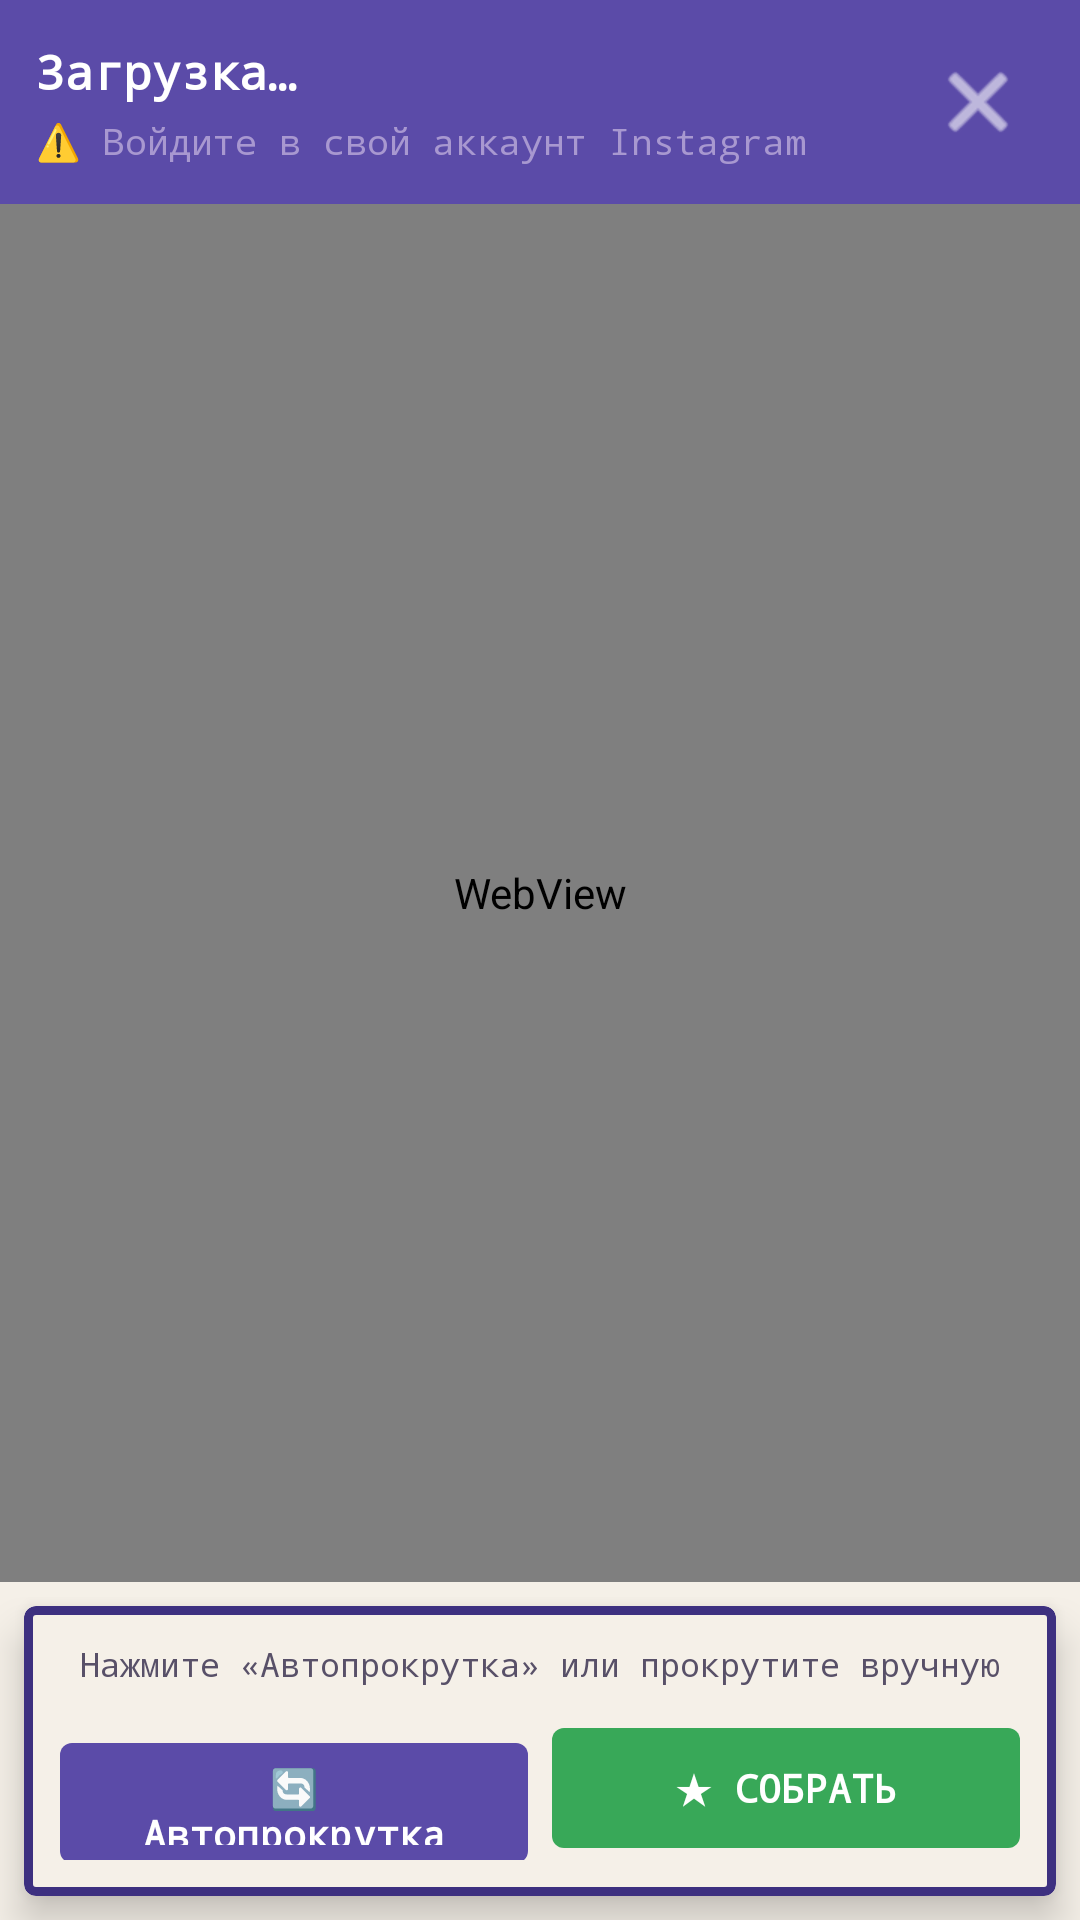

Produce the Android XML layout that renders to this screen, including the resource entries it uses.
<!-- AndroidManifest.xml: application theme Theme.InstaTracker -->
<!-- res/layout/activity_browser.xml -->
<?xml version="1.0" encoding="utf-8"?>
<RelativeLayout
    xmlns:android="http://schemas.android.com/apk/res/android"
    xmlns:app="http://schemas.android.com/apk/res-auto"
    android:layout_width="match_parent"
    android:layout_height="match_parent"
    android:background="@color/background">

    <LinearLayout
        android:id="@+id/topBar"
        android:layout_width="match_parent"
        android:layout_height="wrap_content"
        android:orientation="horizontal"
        android:background="@color/primary"
        android:padding="12dp"
        android:gravity="center_vertical"
        android:layout_alignParentTop="true">

        <LinearLayout
            android:layout_width="0dp"
            android:layout_height="wrap_content"
            android:layout_weight="1"
            android:orientation="vertical">

            <TextView
                android:id="@+id/tvTitle"
                android:layout_width="match_parent"
                android:layout_height="wrap_content"
                android:text="@string/browser_loading"
                android:textColor="@android:color/white"
                android:textSize="16sp"
                android:textStyle="bold"
                android:fontFamily="monospace" />

            <TextView
                android:id="@+id/tvHint"
                android:layout_width="match_parent"
                android:layout_height="wrap_content"
                android:text="@string/browser_hint_login"
                android:textColor="#A898D0"
                android:textSize="12sp"
                android:fontFamily="monospace"
                android:layout_marginTop="4dp" />

        </LinearLayout>

        <ImageButton
            android:id="@+id/btnClose"
            android:layout_width="44dp"
            android:layout_height="44dp"
            android:src="@android:drawable/ic_menu_close_clear_cancel"
            android:background="?attr/selectableItemBackgroundBorderless"
            android:contentDescription="@string/btn_cancel"
            android:layout_marginStart="8dp"
            app:tint="@android:color/white" />

    </LinearLayout>

    <com.google.android.material.card.MaterialCardView
        android:id="@+id/bottomBar"
        android:layout_width="match_parent"
        android:layout_height="wrap_content"
        android:layout_alignParentBottom="true"
        app:cardCornerRadius="4dp"
        app:cardElevation="8dp"
        android:layout_margin="8dp"
        app:strokeWidth="3dp"
        app:strokeColor="@color/primary_dark"
        app:cardBackgroundColor="@color/surface">

        <LinearLayout
            android:layout_width="match_parent"
            android:layout_height="wrap_content"
            android:orientation="vertical"
            android:padding="12dp">

            <TextView
                android:id="@+id/tvProgress"
                android:layout_width="match_parent"
                android:layout_height="wrap_content"
                android:text="@string/browser_hint_ready"
                android:textColor="@color/text_secondary"
                android:textSize="11sp"
                android:fontFamily="monospace"
                android:textAlignment="center"
                android:layout_marginBottom="10dp" />

            <ProgressBar
                android:id="@+id/progressBar"
                style="?android:attr/progressBarStyleHorizontal"
                android:layout_width="match_parent"
                android:layout_height="8dp"
                android:visibility="gone"
                android:layout_marginBottom="10dp"
                android:indeterminate="true"
                android:indeterminateTint="@color/snes_yellow" />

            <LinearLayout
                android:layout_width="match_parent"
                android:layout_height="wrap_content"
                android:orientation="horizontal">

                <com.google.android.material.button.MaterialButton
                    android:id="@+id/btnAutoScroll"
                    android:layout_width="0dp"
                    android:layout_height="48dp"
                    android:layout_weight="1"
                    android:text="@string/btn_auto_scroll"
                    android:textSize="13sp"
                    android:fontFamily="monospace"
                    android:textStyle="bold"
                    android:layout_marginEnd="4dp"
                    app:cornerRadius="4dp"
                    app:backgroundTint="@color/primary"
                    android:textColor="@android:color/white" />

                <com.google.android.material.button.MaterialButton
                    android:id="@+id/btnCollect"
                    android:layout_width="0dp"
                    android:layout_height="48dp"
                    android:layout_weight="1"
                    android:text="@string/btn_collect"
                    android:textSize="13sp"
                    android:fontFamily="monospace"
                    android:textStyle="bold"
                    android:layout_marginStart="4dp"
                    app:cornerRadius="4dp"
                    app:backgroundTint="@color/snes_green"
                    android:textColor="@android:color/white" />

            </LinearLayout>
        </LinearLayout>
    </com.google.android.material.card.MaterialCardView>

    <WebView
        android:id="@+id/webView"
        android:layout_width="match_parent"
        android:layout_height="match_parent"
        android:layout_below="@id/topBar"
        android:layout_above="@id/bottomBar" />

</RelativeLayout>
<!-- resources referenced by this layout -->
<resources>
  <color name="background">#F5F0E8</color>
  <color name="primary">#5B4BA8</color>
  <color name="primary_dark">#3D3080</color>
  <color name="snes_green">#38A858</color>
  <color name="snes_yellow">#C8A828</color>
  <color name="surface">#F5F0E8</color>
  <color name="text_secondary">#585068</color>
  <string name="browser_hint_login">⚠️ Войдите в свой аккаунт Instagram</string>
  <string name="browser_hint_ready">Нажмите «Автопрокрутка» или прокрутите вручную</string>
  <string name="browser_loading">Загрузка…</string>
  <string name="btn_auto_scroll">🔄 Автопрокрутка</string>
  <string name="btn_cancel">ОТМЕНА</string>
  <string name="btn_collect">★ СОБРАТЬ</string>
  <style name="Theme.InstaTracker" parent="Theme.Material3.Light.NoActionBar">
          <item name="colorPrimary">@color/primary</item>
          <item name="colorPrimaryVariant">@color/primary_dark</item>
          <item name="colorOnPrimary">@android:color/white</item>
          <item name="colorSecondary">@color/accent</item>
          <item name="android:colorBackground">@color/background</item>
          <item name="android:statusBarColor">@color/primary_dark</item>
          <item name="android:navigationBarColor">@color/surface</item>
      </style>
</resources>
